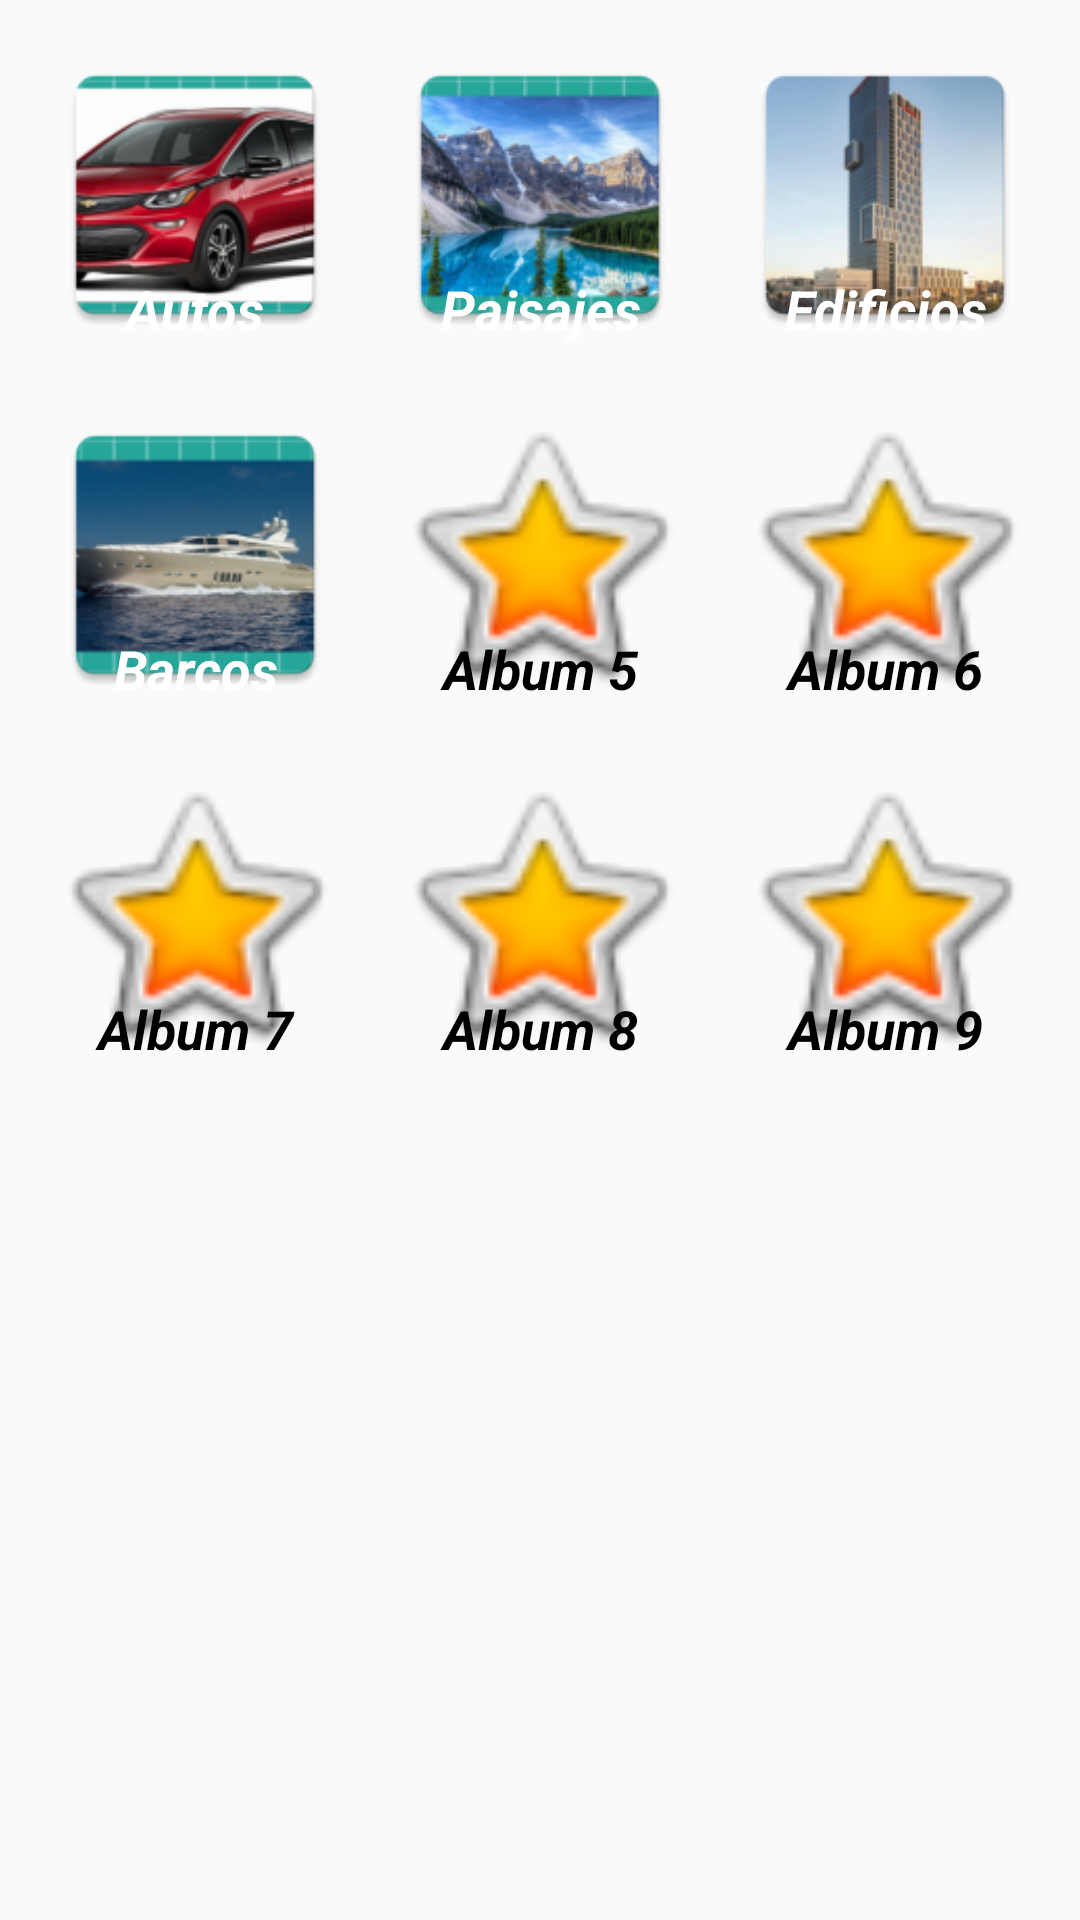

Here is an Android app screen rendered from its layout file. Give the layout XML and the strings, colors and styles it references.
<!-- AndroidManifest.xml: application theme AppTheme -->
<!-- res/layout/content_main.xml -->
<?xml version="1.0" encoding="utf-8"?>
<RelativeLayout xmlns:android="http://schemas.android.com/apk/res/android"
    xmlns:app="http://schemas.android.com/apk/res-auto"
    xmlns:tools="http://schemas.android.com/tools"
    android:layout_width="match_parent"
    android:layout_height="match_parent"
    app:layout_behavior="@string/appbar_scrolling_view_behavior"
    tools:context=".MainActivity"
    tools:showIn="@layout/app_bar_main">


    <TextView
        android:id="@+id/imageView"
        android:layout_width="100dp"
        android:layout_height="100dp"
        android:layout_alignParentEnd="true"
        android:layout_alignTop="@+id/imageView2"
        android:layout_marginEnd="15dp"
        android:background="@mipmap/edificio"
        android:gravity="bottom|center"
        android:text="Edificios"
        android:textColor="@android:color/background_light"
        android:textSize="18sp"
        android:textStyle="bold|italic" />

    <TextView
        android:id="@+id/imageView3"
        android:layout_width="100dp"
        android:layout_height="100dp"
        android:layout_alignTop="@+id/imageView"
        android:layout_centerHorizontal="true"
        android:background="@mipmap/paisaje"
        android:gravity="bottom|center"
        android:text="Paisajes"
        android:textColor="@android:color/background_light"
        android:textSize="18sp"
        android:textStyle="bold|italic" />

    <TextView
        android:id="@+id/imageView2"
        android:layout_width="100dp"
        android:layout_height="100dp"
        android:layout_alignParentStart="true"
        android:layout_alignParentTop="true"
        android:layout_marginStart="15dp"
        android:layout_marginTop="15dp"
        android:background="@mipmap/auto1"
        android:gravity="bottom|center"
        android:text="Autos"
        android:textColor="@android:color/background_light"
        android:textSize="18sp"
        android:textStyle="bold|italic" />

    <TextView
        android:id="@+id/imageView9"
        android:layout_width="100dp"
        android:layout_height="100dp"
        android:layout_alignParentTop="true"
        android:layout_alignStart="@+id/imageView2"
        android:layout_marginTop="135dp"
        android:background="@mipmap/barcos"
        android:gravity="bottom|center"
        android:text="Barcos"
        android:textColor="@android:color/background_light"
        android:textSize="18sp"
        android:textStyle="bold|italic" />

    <TextView
        android:id="@+id/imageView8"
        android:layout_width="100dp"
        android:layout_height="100dp"
        android:layout_alignTop="@+id/imageView9"
        android:layout_centerHorizontal="true"
        android:background="@android:drawable/btn_star_big_on"
        android:gravity="bottom|center"
        android:text="Album 5"
        android:textColor="@android:color/background_dark"
        android:textSize="18sp"
        android:textStyle="bold|italic"/>

    <TextView
        android:id="@+id/imageView7"
        android:layout_width="100dp"
        android:layout_height="100dp"
        android:layout_alignStart="@+id/imageView"
        android:layout_alignTop="@+id/imageView8"
        android:background="@android:drawable/btn_star_big_on"
        android:gravity="bottom|center"
        android:text="Album 6"
        android:textColor="@android:color/background_dark"
        android:textSize="18sp"
        android:textStyle="bold|italic"/>

    <TextView
        android:id="@+id/imageView6"
        android:layout_width="100dp"
        android:layout_height="100dp"

        android:layout_alignStart="@+id/imageView2"
        android:layout_below="@id/imageView9"
        android:layout_marginTop="20dp"
        android:background="@android:drawable/btn_star_big_on"
        android:gravity="bottom|center"
        android:text="Album 7"
        android:textColor="@android:color/background_dark"
        android:textSize="18sp"
        android:textStyle="bold|italic" />

    <TextView
        android:id="@+id/imageView5"
        android:layout_width="100dp"
        android:layout_height="100dp"
        android:layout_alignTop="@+id/imageView6"

        android:layout_centerHorizontal="true"
        android:background="@android:drawable/btn_star_big_on"
        android:gravity="bottom|center"
        android:text="Album 8"
        android:textColor="@android:color/background_dark"
        android:textSize="18sp"
        android:textStyle="bold|italic"/>

    <TextView
        android:id="@+id/imageView4"
        android:layout_width="100dp"
        android:layout_height="100dp"
        android:layout_alignStart="@+id/imageView"
        android:layout_alignTop="@+id/imageView5"
        android:background="@android:drawable/btn_star_big_on"
        android:gravity="bottom|center"
        android:text="Album 9"
        android:textColor="@android:color/background_dark"
        android:textSize="18sp"
        android:textStyle="bold|italic"/>
</RelativeLayout>
<!-- res/layout/app_bar_main.xml (included above) -->
<?xml version="1.0" encoding="utf-8"?>
<android.support.design.widget.CoordinatorLayout xmlns:android="http://schemas.android.com/apk/res/android"
    xmlns:app="http://schemas.android.com/apk/res-auto"
    xmlns:tools="http://schemas.android.com/tools"
    android:layout_width="match_parent"
    android:layout_height="match_parent"
    tools:context=".MainActivity">

    <android.support.design.widget.AppBarLayout
        android:layout_width="match_parent"
        android:layout_height="wrap_content"
        android:theme="@style/AppTheme.AppBarOverlay">

        <android.support.v7.widget.Toolbar
            android:id="@+id/toolbar"
            android:layout_width="match_parent"
            android:layout_height="?attr/actionBarSize"
            android:background="?attr/colorPrimary"
            app:popupTheme="@style/AppTheme.PopupOverlay" />

    </android.support.design.widget.AppBarLayout>

    <include layout="@layout/content_main" />

    <android.support.design.widget.FloatingActionButton
        android:id="@+id/fab"
        android:layout_width="wrap_content"
        android:layout_height="wrap_content"
        android:layout_gravity="bottom|end"
        android:layout_margin="@dimen/fab_margin"
        app:backgroundTint="@color/myPrimaryDark"
        app:srcCompat="@android:drawable/ic_popup_sync" />

</android.support.design.widget.CoordinatorLayout>
<!-- resources referenced by this layout -->
<resources>
  <color name="myPrimaryDark">#ef9327</color>
  <!-- mipmap auto1: png bitmap (mipmap-hdpi, 9036 bytes) -->
  <!-- mipmap barcos: jpg bitmap (drawable, 279960 bytes) -->
  <!-- mipmap edificio: png bitmap (mipmap-hdpi, 9421 bytes) -->
  <!-- mipmap paisaje: png bitmap (mipmap-hdpi, 10647 bytes) -->
  <style name="AppTheme.AppBarOverlay" parent="ThemeOverlay.AppCompat.Dark.ActionBar" />
  <style name="AppTheme.PopupOverlay" parent="ThemeOverlay.AppCompat.Light" />
  <style name="AppTheme" parent="Theme.AppCompat.Light.DarkActionBar">
          
          <item name="colorPrimary">@color/myColorPrimary</item>
          <item name="colorPrimaryDark">@color/myPrimaryDark</item>
          <item name="colorAccent">@color/colorAccent</item>
      </style>
  <color name="myColorPrimary">#feaa0c</color>
  <color name="colorAccent">#FF4081</color>
</resources>
